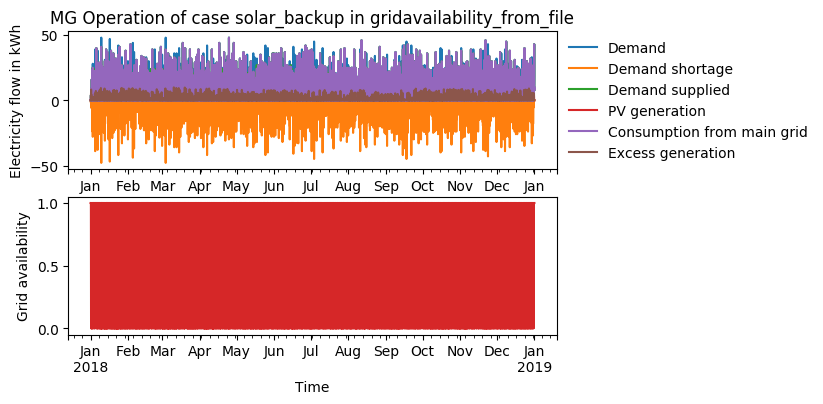

Data behind this chart, as committed beside it:
timestep, Demand, Demand shortage, Demand supplied, PV generation, Consumption from main grid, Storage SOC, Grid availability, Excess generation
2018-01-01 00:00:00, 0.0, -0.0, 0.0, 0.0, 0.0, 0, 1, -0.0
2018-01-01 01:00:00, 0.0, -0.0, 0.0, 0.0, 0.0, 0, 1, -0.0
2018-01-01 02:00:00, 0.0, -0.0, 0.0, 0.0, 0.0, 0, 1, -0.0
2018-01-01 03:00:00, 0.0, -0.0, 0.0, 0.0, 0.0, 0, 1, -0.0
2018-01-01 04:00:00, 0.0, -0.0, 0.0, 0.0, 0.0, 0, 1, -0.0
2018-01-01 05:00:00, 0.0, -0.0, 0.0, 0.0, 0.0, 0, 1, -0.0
2018-01-01 06:00:00, 4.0, -0.0, 4.0, 0.3171, 3.683, 0, 1, 0.0
2018-01-01 07:00:00, 4.0, -2.135, 1.865, 1.865, 0.0, 0, 0, 0.0
2018-01-01 08:00:00, 3.0, -0.0, 3.0, 4.757, 0.0, 0, 1, 1.757
2018-01-01 09:00:00, 3.0, -0.0, 3.0, 7.421, 0.0, 0, 0, 4.421
2018-01-01 10:00:00, 0.0, -0.0, 0.0, 8.245, 0.0, 0, 1, 8.245
2018-01-01 11:00:00, 6.0, -0.0, 6.0, 8.042, 0.0, 0, 1, 2.042
2018-01-01 12:00:00, 6.0, -0.0, 6.0, 6.342, 0.0, 0, 1, 0.3425
2018-01-01 13:00:00, 0.0, -0.0, 0.0, 4.465, 0.0, 0, 1, 4.465
2018-01-01 14:00:00, 3.0, -0.0, 3.0, 4.11, 0.0, 0, 0, 1.11
2018-01-01 15:00:00, 6.0, -4.275, 1.725, 1.725, 0.0, 0, 0, 0.0
2018-01-01 16:00:00, 3.0, -0.0, 3.0, 0.0, 3.0, 0, 1, 0.0
2018-01-01 17:00:00, 6.0, -6.0, 0.0, 0.0, 0.0, 0, 0, 0.0
2018-01-01 18:00:00, 9.0, -0.0, 9.0, 0.0, 9.0, 0, 1, 0.0
2018-01-01 19:00:00, 6.0, -0.0, 6.0, 0.0, 6.0, 0, 1, 0.0
2018-01-01 20:00:00, 4.0, -4.0, 0.0, 0.0, 0.0, 0, 0, 0.0
2018-01-01 21:00:00, 4.0, -4.0, 0.0, 0.0, 0.0, 0, 0, 0.0
2018-01-01 22:00:00, 16.0, -0.0, 16.0, 0.0, 16.0, 0, 1, 0.0
2018-01-01 23:00:00, 16.0, -0.0, 16.0, 0.0, 16.0, 0, 1, 0.0
2018-01-02 00:00:00, 0.0, -0.0, 0.0, 0.0, 0.0, 0, 0, -0.0
2018-01-02 01:00:00, 0.0, -0.0, 0.0, 0.0, 0.0, 0, 1, -0.0
2018-01-02 02:00:00, 0.0, -0.0, 0.0, 0.0, 0.0, 0, 1, -0.0
2018-01-02 03:00:00, 0.0, -0.0, 0.0, 0.0, 0.0, 0, 1, -0.0
2018-01-02 04:00:00, 0.0, -0.0, 0.0, 0.0, 0.0, 0, 0, -0.0
2018-01-02 05:00:00, 0.0, -0.0, 0.0, 0.0, 0.0, 0, 0, -0.0
2018-01-02 06:00:00, 8.0, -0.0, 8.0, 0.6089, 7.391, 0, 1, 0.0
2018-01-02 07:00:00, 10.0, -0.0, 10.0, 2.791, 7.209, 0, 1, 0.0
2018-01-02 08:00:00, 3.0, -0.0, 3.0, 5.366, 0.0, 0, 1, 2.366
2018-01-02 09:00:00, 6.0, -0.0, 6.0, 6.964, 0.0, 0, 1, 0.9641
2018-01-02 10:00:00, 6.0, -0.0, 6.0, 7.751, 0.0, 0, 0, 1.751
2018-01-02 11:00:00, 6.0, -0.0, 6.0, 7.548, 0.0, 0, 0, 1.548
2018-01-02 12:00:00, 6.0, -0.0, 6.0, 6.685, 0.0, 0, 0, 0.685
2018-01-02 13:00:00, 3.0, -0.0, 3.0, 4.757, 0.0, 0, 1, 1.757
2018-01-02 14:00:00, 9.0, -0.0, 9.0, 2.512, 6.488, 0, 1, 0.0
2018-01-02 15:00:00, 24.0, -0.0, 24.0, 0.7738, 23.23, 0, 1, 0.0
2018-01-02 16:00:00, 24.0, -24.0, 0.0, 0.0, 0.0, 0, 1, 0.0
2018-01-02 17:00:00, 18.0, -0.0, 18.0, 0.0, 18.0, 0, 1, 0.0
2018-01-02 18:00:00, 25.0, -0.0, 25.0, 0.0, 25.0, 0, 1, 0.0
2018-01-02 19:00:00, 28.0, -28.0, 0.0, 0.0, 0.0, 0, 0, 0.0
2018-01-02 20:00:00, 22.0, -0.0, 22.0, 0.0, 22.0, 0, 1, 0.0
2018-01-02 21:00:00, 6.0, -0.0, 6.0, 0.0, 6.0, 0, 1, 0.0
2018-01-02 22:00:00, 10.0, -0.0, 10.0, 0.0, 10.0, 0, 1, 0.0
2018-01-02 23:00:00, 22.0, -0.0, 22.0, 0.0, 22.0, 0, 1, 0.0
2018-01-03 00:00:00, 0.0, -0.0, 0.0, 0.0, 0.0, 0, 1, -0.0
2018-01-03 01:00:00, 0.0, -0.0, 0.0, 0.0, 0.0, 0, 1, -0.0
2018-01-03 02:00:00, 0.0, -0.0, 0.0, 0.0, 0.0, 0, 1, -0.0
2018-01-03 03:00:00, 0.0, -0.0, 0.0, 0.0, 0.0, 0, 0, -0.0
2018-01-03 04:00:00, 0.0, -0.0, 0.0, 0.0, 0.0, 0, 1, -0.0
2018-01-03 05:00:00, 0.0, -0.0, 0.0, 0.0, 0.0, 0, 1, -0.0
2018-01-03 06:00:00, 4.0, -0.0, 4.0, 0.5201, 3.48, 0, 1, 0.0
2018-01-03 07:00:00, 4.0, -0.0, 4.0, 2.233, 1.767, 0, 1, 0.0
2018-01-03 08:00:00, 6.0, -0.0, 6.0, 3.26, 2.74, 0, 1, 0.0
2018-01-03 09:00:00, 9.0, -0.0, 9.0, 3.59, 5.41, 0, 1, 0.0
2018-01-03 10:00:00, 3.0, -0.0, 3.0, 4.693, 0.0, 0, 1, 1.693
2018-01-03 11:00:00, 3.0, -0.0, 3.0, 5.036, 0.0, 0, 1, 2.036
... 8,700 more rows
